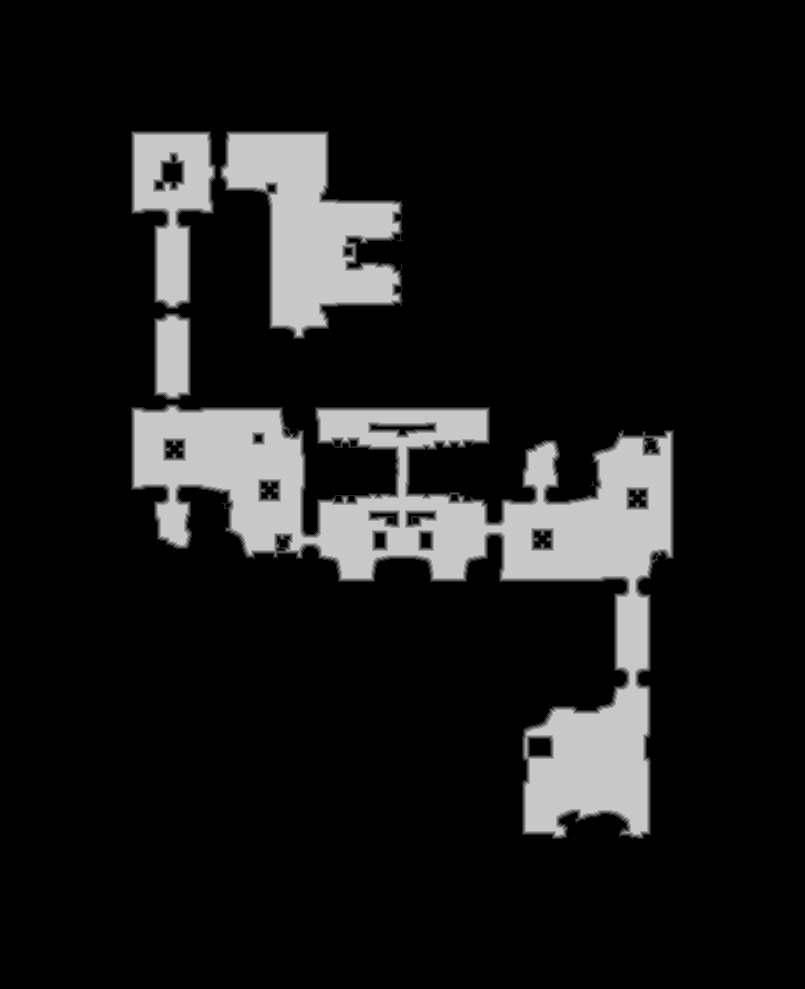

The file beside this chart, header and first rows:
base	0x51088710000
origin	0x2100010
stride	403
width	805
height	989
nibble	0	683256
nibble	1	7066
nibble	2	6935
nibble	3	6829
nibble	4	6716
nibble	5	85343
